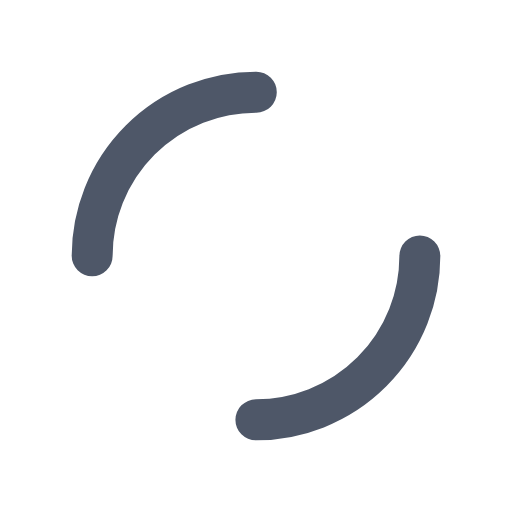
t = 0.00 s
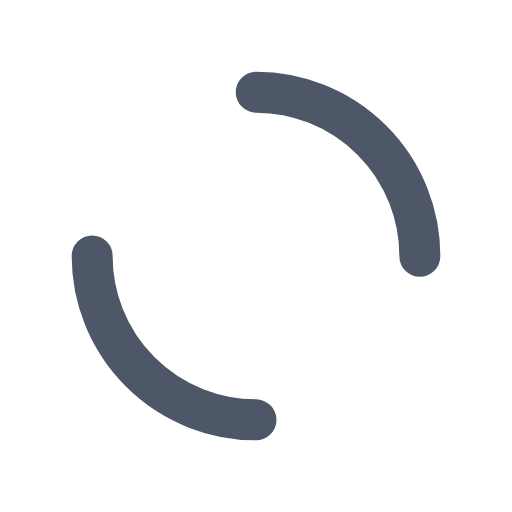
t = 0.25 s
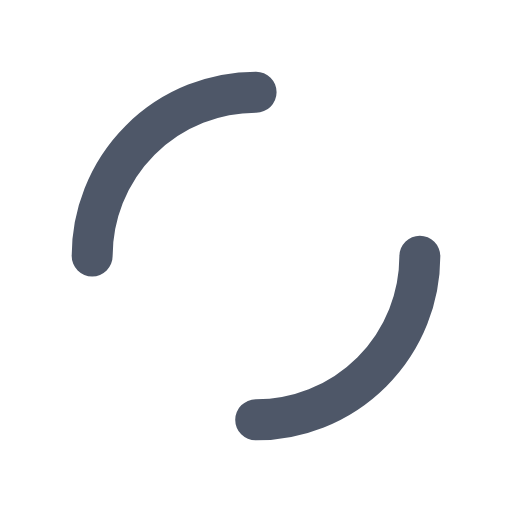
t = 0.50 s
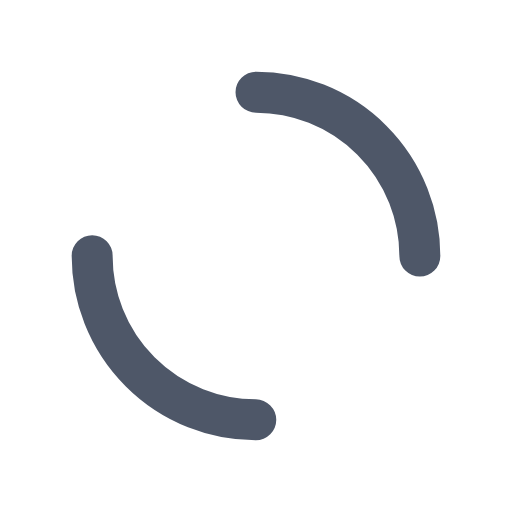
t = 0.75 s

The animated SVG that drew these frames (rendered in a browser with its animation timeline set to each time). Animation: 1 SMIL element (animateTransform=1); one cycle of 1.00 s, repeats indefinitely.

<?xml version="1.0" encoding="utf-8"?>
<svg xmlns="http://www.w3.org/2000/svg" xmlns:xlink="http://www.w3.org/1999/xlink" style="margin: auto; background: rgba(241, 242, 243, 0); display: block; shape-rendering: auto; animation-play-state: running; animation-delay: 0s;" width="90px" height="90px" viewBox="0 0 100 100" preserveAspectRatio="xMidYMid">
<circle cx="50" cy="50" r="32" stroke-width="8" stroke="#4e5768" stroke-dasharray="50.26548245743669 50.26548245743669" fill="none" stroke-linecap="round" style="animation-play-state: running; animation-delay: 0s;">
  <animateTransform attributeName="transform" type="rotate" repeatCount="indefinite" dur="1s" keyTimes="0;1" values="0 50 50;360 50 50" style="animation-play-state: running; animation-delay: 0s;"></animateTransform>
</circle>
<!-- [ldio] generated by https://loading.io/ --></svg>